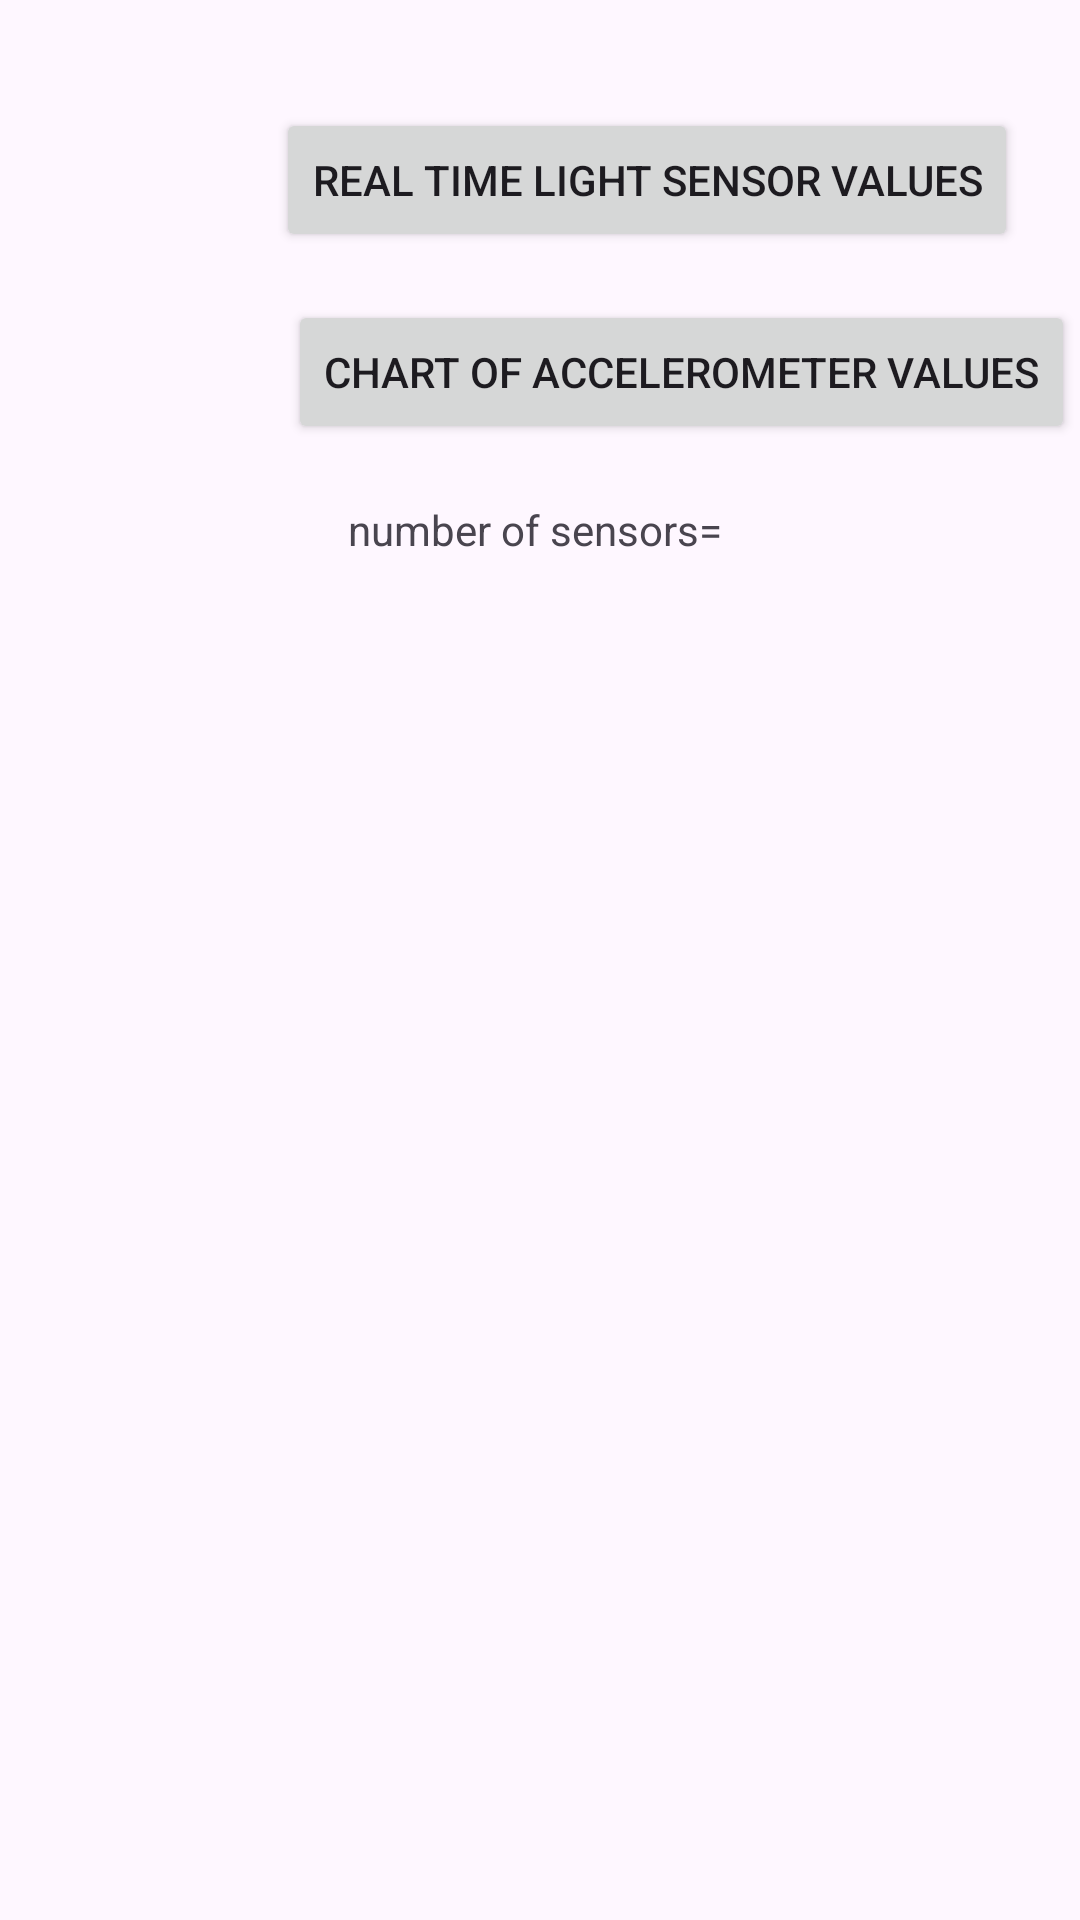

Reconstruct the res/layout file that produces this screen, plus the resources it refers to.
<!-- AndroidManifest.xml: activity theme Theme.SensorApplication -->
<!-- res/layout/activity_main.xml -->
<?xml version="1.0" encoding="utf-8"?>
<androidx.constraintlayout.widget.ConstraintLayout xmlns:android="http://schemas.android.com/apk/res/android"
    xmlns:app="http://schemas.android.com/apk/res-auto"
    xmlns:tools="http://schemas.android.com/tools"
    android:id="@+id/coordinatorLayout"
    android:layout_width="match_parent"
    android:layout_height="match_parent"
    android:fitsSystemWindows="true"
    tools:context=".MainActivity">

    <Button
        android:id="@+id/btn2"
        android:layout_width="wrap_content"
        android:layout_height="wrap_content"
        android:layout_marginStart="4dp"
        android:layout_marginTop="16dp"
        android:text="chart of accelerometer values"
        app:layout_constraintStart_toStartOf="@+id/btn1"
        app:layout_constraintTop_toBottomOf="@+id/btn1" />

    <Button
        android:id="@+id/btn1"
        android:layout_width="wrap_content"
        android:layout_height="wrap_content"
        android:layout_marginStart="92dp"
        android:layout_marginTop="36dp"
        android:text="Real time light sensor values"
        app:layout_constraintStart_toStartOf="parent"
        app:layout_constraintTop_toTopOf="parent" />

    <TextView
        android:id="@+id/textview1"
        android:layout_width="wrap_content"
        android:layout_height="wrap_content"
        android:layout_marginBottom="32dp"
        android:text="number of sensors= "
        app:layout_constraintBottom_toTopOf="@+id/listview"
        app:layout_constraintEnd_toEndOf="parent"
        app:layout_constraintStart_toStartOf="parent" />

    <ListView
        android:id="@+id/listview"
        android:layout_width="364dp"
        android:layout_height="0dp"
        android:layout_marginStart="24dp"
        android:layout_marginTop="218dp"
        android:layout_marginBottom="50dp"
        android:text="List of available sensors "
        app:layout_constraintBottom_toTopOf="@+id/textview3"
        app:layout_constraintStart_toStartOf="parent"
        app:layout_constraintTop_toTopOf="parent"></ListView>

    <TextView
        android:id="@+id/textview3"
        android:layout_width="wrap_content"
        android:layout_height="wrap_content"
        android:layout_marginStart="26dp"
        android:text=""
        app:layout_constraintBottom_toBottomOf="parent"
        app:layout_constraintStart_toStartOf="parent"
        app:layout_constraintTop_toBottomOf="@+id/listview" />
</androidx.constraintlayout.widget.ConstraintLayout>
<!-- resources referenced by this layout -->
<resources>
  <style name="Theme.SensorApplication" parent="Base.Theme.SensorApplication" />
  <style name="Base.Theme.SensorApplication" parent="Theme.Material3.DayNight.NoActionBar">
          
          
      </style>
</resources>
